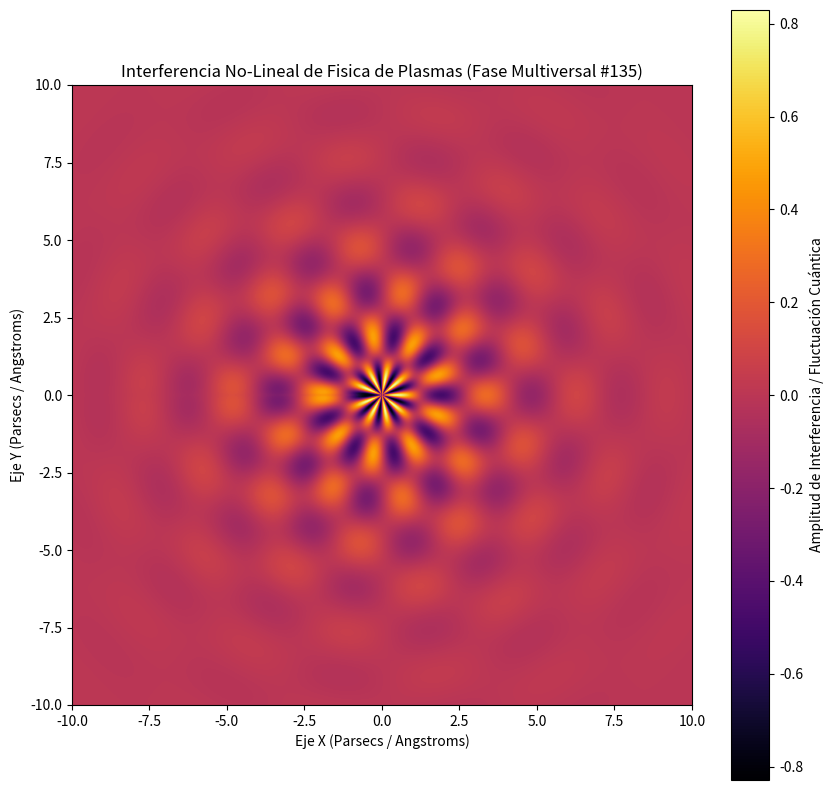

The script that saved this image:
%matplotlib inline
# Simulación Multiversal: Fisica de Plasmas - Variante 135
import numpy as np
import matplotlib.pyplot as plt

# Parámetros Físicos No-Lineales
omega_1 = 2.156
omega_2 = 9.148
lambda_decay = 0.375
phase_shift = 0.411

x = np.linspace(-10, 10, 800)
y = np.linspace(-10, 10, 800)
X, Y = np.meshgrid(x, y)

# Dinámica de Fluidos / Campos Tensor-Escalares (Fase Multiversal)
R = np.sqrt(X**2 + Y**2) + 1e-5
Z = (np.sin(omega_1 * R + phase_shift) * np.cos(omega_2 * np.arctan2(Y, X))) * np.exp(-lambda_decay * R)

plt.figure(figsize=(10, 10))
plt.imshow(Z, cmap='inferno', extent=[-10, 10, -10, 10], origin='lower')
plt.colorbar(label='Amplitud de Interferencia / Fluctuación Cuántica')
plt.title(r'Interferencia No-Lineal de Fisica de Plasmas (Fase Multiversal #135)')
plt.xlabel('Eje X (Parsecs / Angstroms)')
plt.ylabel('Eje Y (Parsecs / Angstroms)')
plt.show()
